Image classification data set "gesture" (zeeshanmahar007/Sign-Talk---Bridge-the-Gap-of-Communication on GitHub). Class labels (3): hello, thanks, yes.

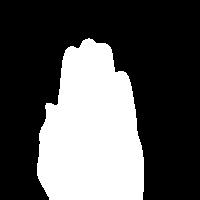
Label: hello

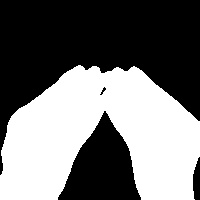
Label: thanks

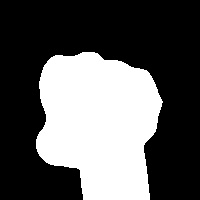
Label: yes

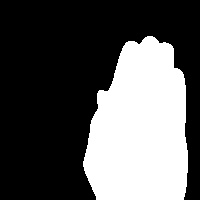
Label: hello

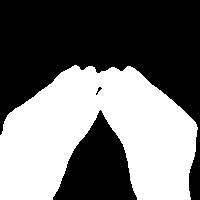
Label: thanks

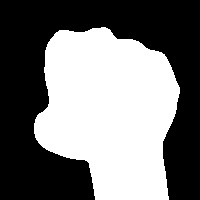
Label: yes
